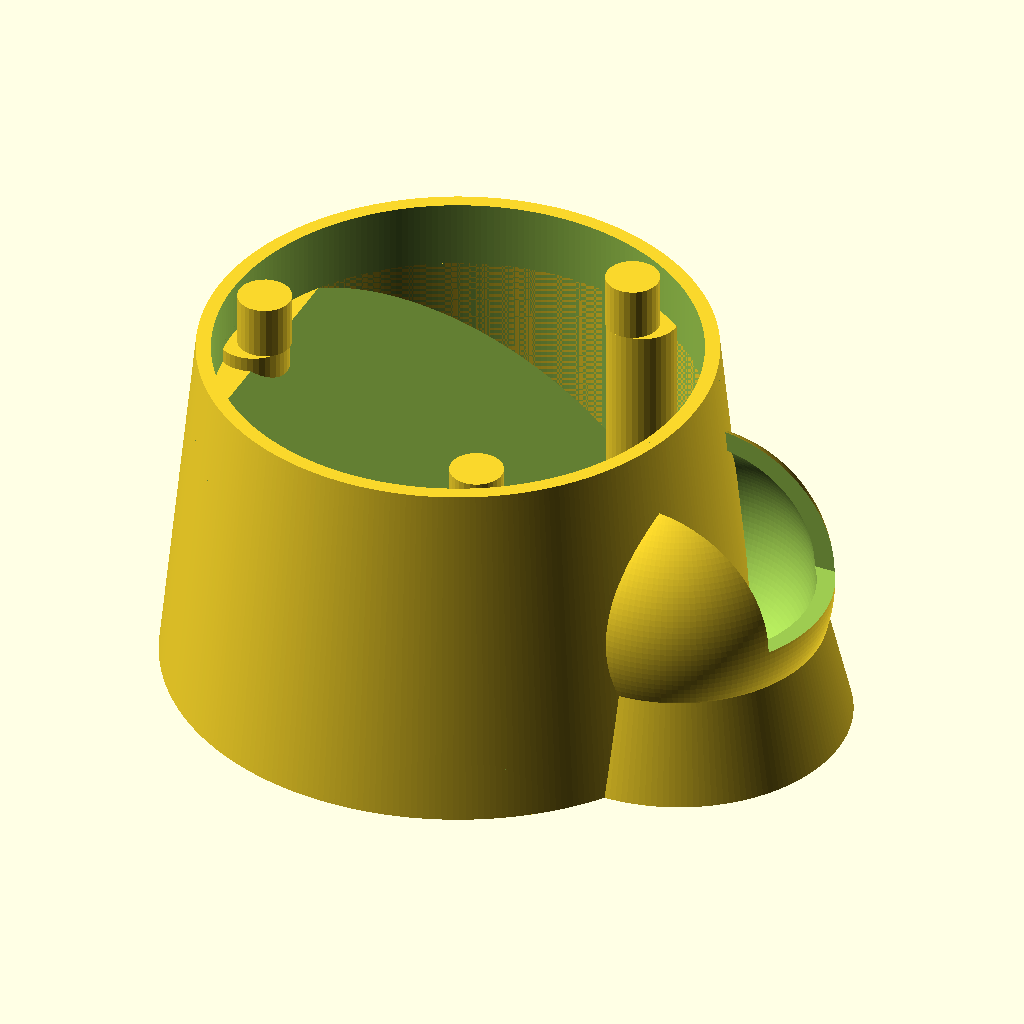
Cell 1 — every parameter at its default value.
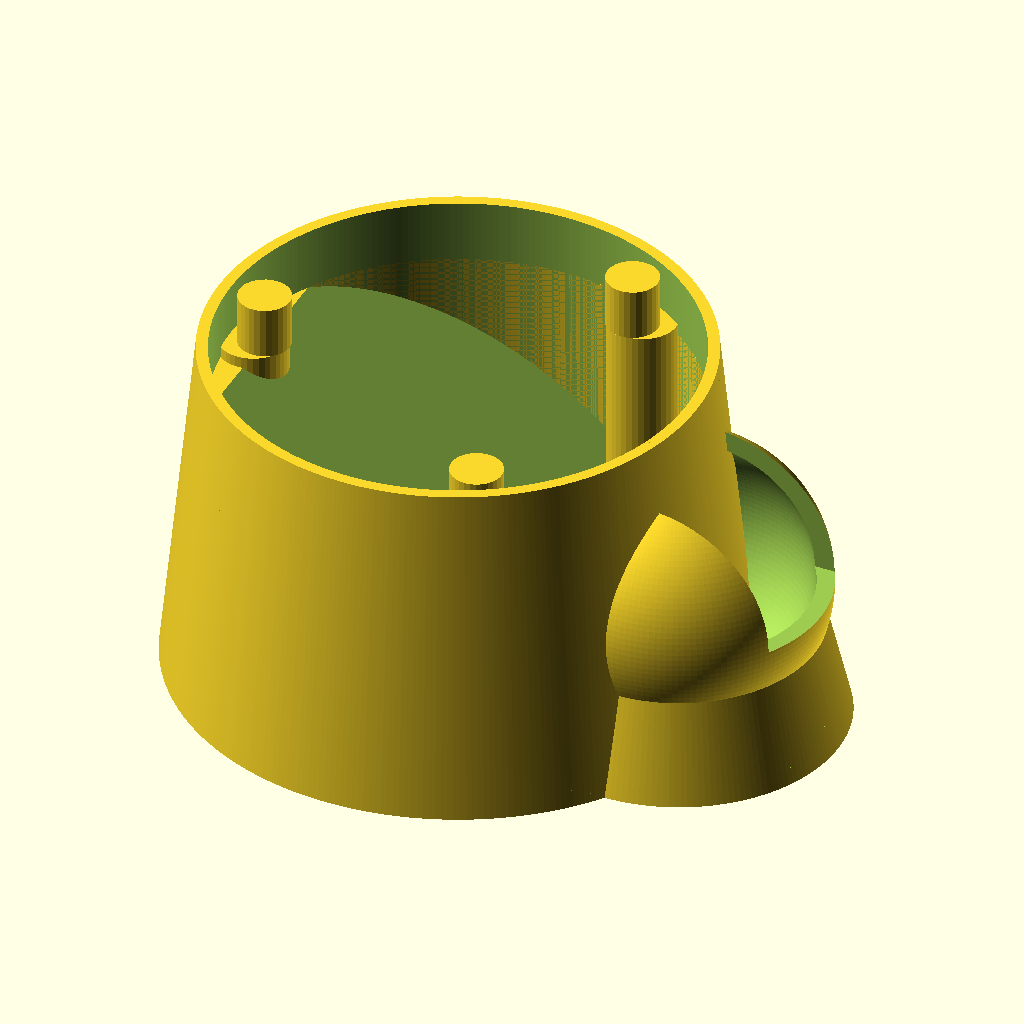
Cell 2 — tolx set to 1, the other parameters unchanged.
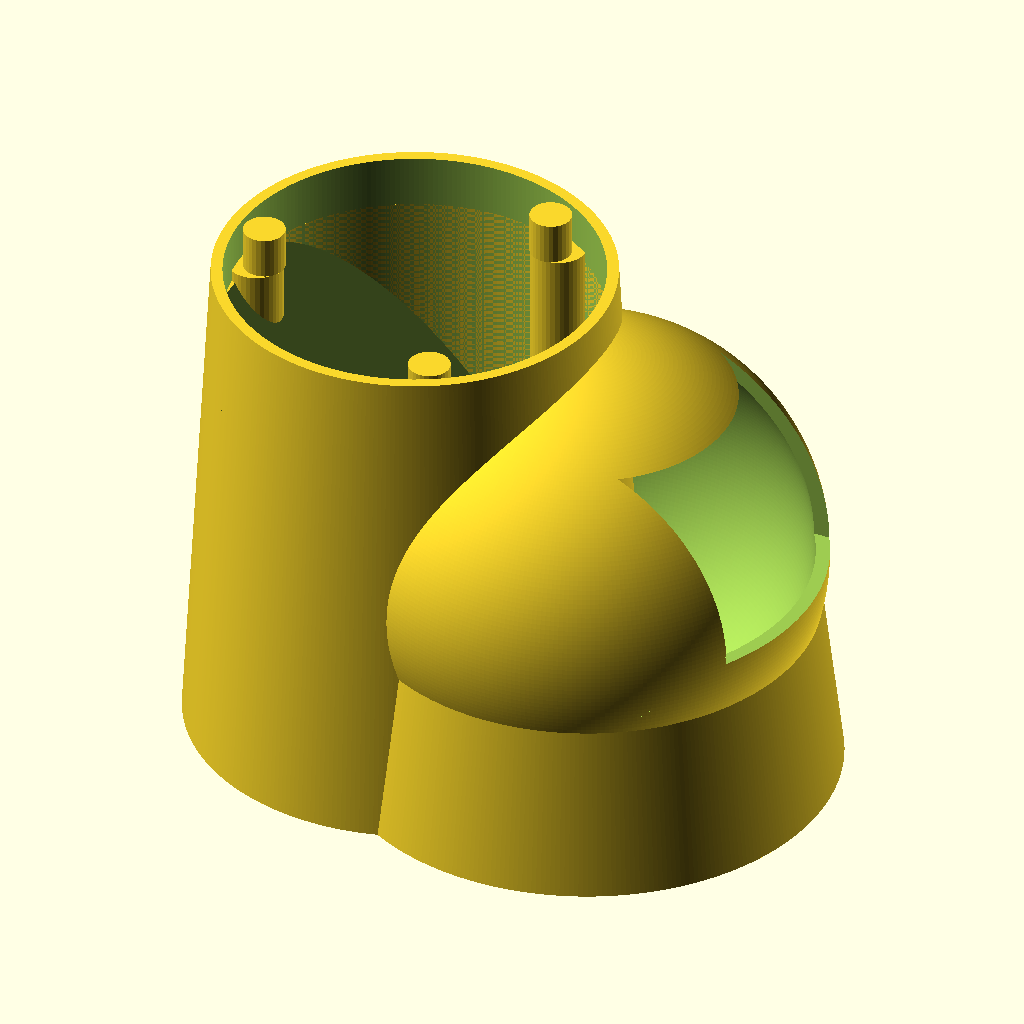
Cell 3: feeder_wall = 50.8 (everything else at default).
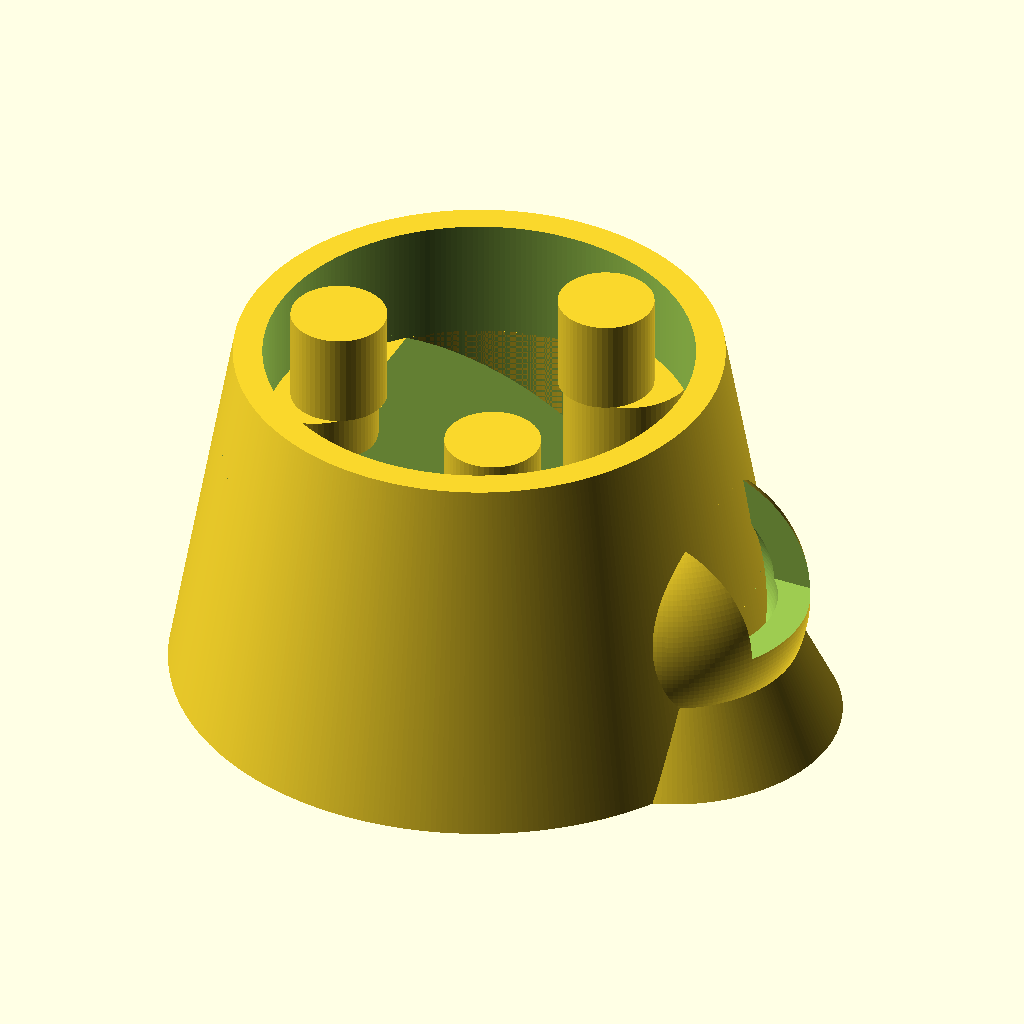
Cell 4: wall = 6 (everything else at default).
The same orthographic view direction (rotation 55°, 0°, 25°; colour scheme Cornfield) for every cell, with the view re-fitted per cell, so scale and position can differ between cells.
OpenSCAD source file inputs/thingiverse/files/thing-1460464/files/can-chick-feeder-cap.scad:
$fa=1; // default minimum facet angle is now 0.5
$fs=1; // default minimum facet size is now 0.5 mm

tolx=0.5; // tolerance for mating parts.

radius_can=3.125*12.7; // radius of can in mm
feeder_wall=25.4;
wall=3;

module can_base(internal_radius,height,wall){
    difference(){
        cylinder(r2=internal_radius+wall,r1=internal_radius+3*wall,h=height*2+wall*3);
        translate([0,0,wall]){
            cylinder(r=internal_radius+tolx,h=height*2+2*wall+tolx);}
        translate([internal_radius,0,height/2+wall]){
            sphere(r=height/2);}
        }
}

module feed_cup(height,wall){
    translate([radius_can,0,height]){
        difference(){
            union(){
                translate([0,0,-height]){
                cylinder(r1=height+1*wall,r2=height-wall,h=height);}
                sphere(r=height);}
            union(){
                sphere(r=height-wall);}
            translate([0,-height/2,0]){
                cube([2*height,height,radius_can]);}
            translate([-radius_can,0,-height+tolx]){
                cylinder(r=radius_can+tolx,h=height*3);}
            }
        }
   }

module ramp_insert(internal_radius,height,wall){
    difference(){
        cylinder(r=internal_radius+tolx,h=height*2-wall+tolx);
        translate([-internal_radius-wall-tolx,-internal_radius-tolx,height*2+wall]){
            rotate([0,atan(height/internal_radius),0]){
                cube(internal_radius*3);}}
    }
    for(i=[0:120:360]){
        rotate([0,0,i]){
            translate([-internal_radius+wall,0,0]){
            cylinder(r=wall*2,h=height*2);
            translate([wall-1,0,height*2]){
                cylinder(r=1.5*wall,h=3*wall);}
                }}}
}


can_base(radius_can,feeder_wall,wall);
feed_cup(feeder_wall,wall);
ramp_insert(radius_can,feeder_wall,wall);

//    cap(25.4,30,radius_can,wall);
Parameter table extracted from the source (name, type, default, range or options):
tolx: number, default 0.5
feeder_wall: number, default 25.4
wall: number, default 3
